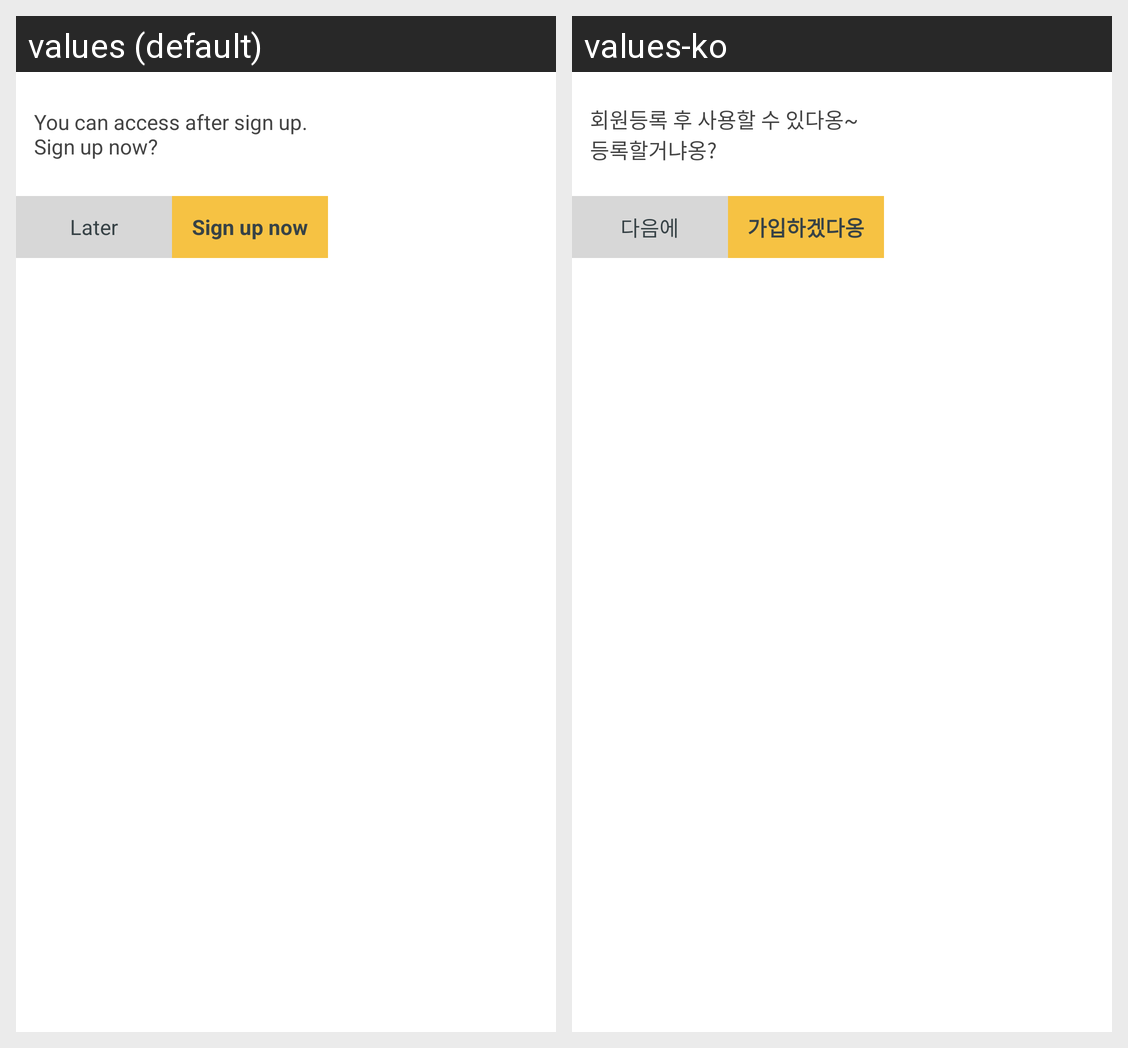

Here is an Android app screen in its default locale and in the app's own translations. Write out the translated-string differences for the strings that appear on this screen.
Android screen res/layout/recommend_join_member_popup_windown.xml rendered under 2 locales, left to right: values (default), values-ko. Device: Nexus 5 (rendered at 1080×1920; each locale shown at half size, 540×960, under a caption strip naming it); theme AppTheme.
Strings drawn on this screen, with the default value and each locale's value (text and hints the layout hard-codes, and strings that could not be matched under every locale, appear in the picture but are not listed):

join_popup_recommend_title
  values: You can access after sign up. Sign up now?
  values-ko: 회원등록 후 사용할 수 있다옹~ 등록할거냐옹?

join_popup_recommend_later
  values: Later
  values-ko: 다음에

join_popup_recommend_join
  values: Sign up now
  values-ko: 가입하겠다옹
